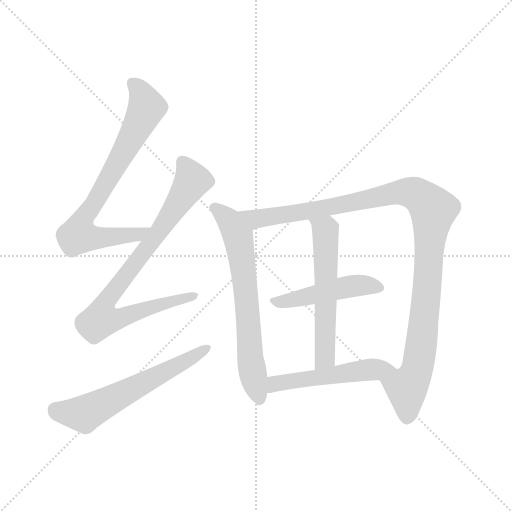
t = 0.00 s
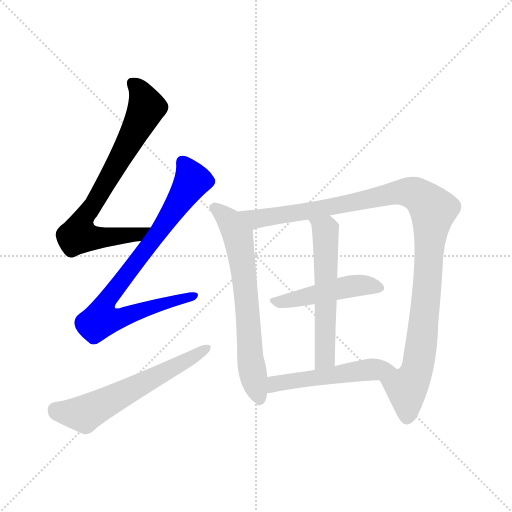
t = 1.38 s
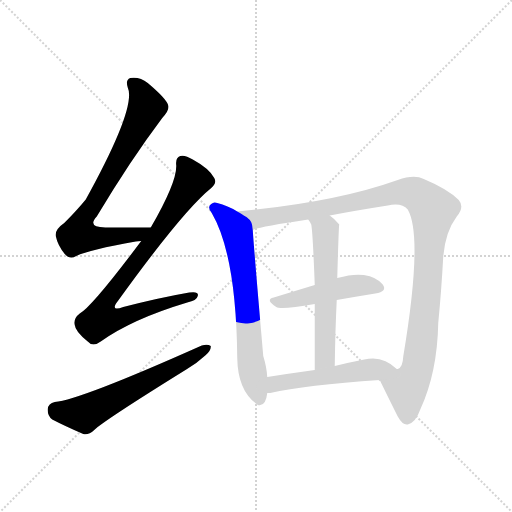
t = 2.76 s
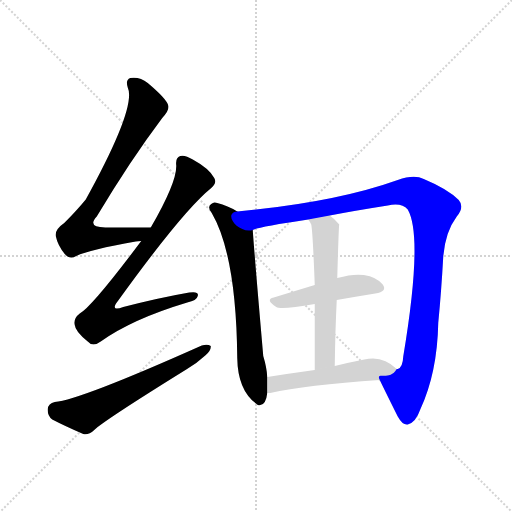
t = 4.14 s
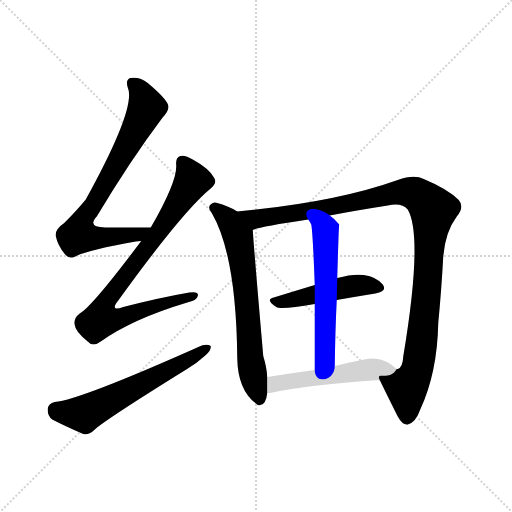
t = 5.52 s
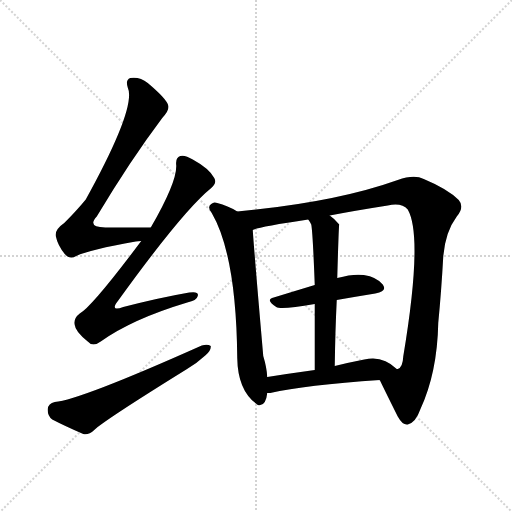
t = 6.90 s

The animated SVG that drew these frames (rendered in a browser with its animation timeline set to each time). Animation: 8 CSS @keyframes rules; one cycle of 6.90 s.

<svg version="1.1" viewBox="0 0 1024 1024" xmlns="http://www.w3.org/2000/svg">
  <g stroke="lightgray" stroke-dasharray="1,1" stroke-width="1" transform="scale(4, 4)">
    <line x1="0" y1="0" x2="256" y2="256"></line>
    <line x1="256" y1="0" x2="0" y2="256"></line>
    <line x1="128" y1="0" x2="128" y2="256"></line>
    <line x1="0" y1="128" x2="256" y2="128"></line>
  </g>
<g transform="scale(1, -1) translate(0, -900)">
   <style type="text/css">
    @keyframes keyframes0 {
      from {
       stroke: blue;
       stroke-dashoffset: 742;
       stroke-width: 128;
       }
       71% {
       animation-timing-function: step-end;
       stroke: blue;
       stroke-dashoffset: 0;
       stroke-width: 128;
       }
       to {
       stroke: black;
       stroke-width: 1024;
       }
       }
       #make-me-a-hanzi-animation-0 {
         animation: keyframes0 0.853841s both;
         animation-delay: 0.000000s;
         animation-timing-function: linear;
       }
    @keyframes keyframes1 {
      from {
       stroke: blue;
       stroke-dashoffset: 822;
       stroke-width: 128;
       }
       73% {
       animation-timing-function: step-end;
       stroke: blue;
       stroke-dashoffset: 0;
       stroke-width: 128;
       }
       to {
       stroke: black;
       stroke-width: 1024;
       }
       }
       #make-me-a-hanzi-animation-1 {
         animation: keyframes1 0.918945s both;
         animation-delay: 0.853841s;
         animation-timing-function: linear;
       }
    @keyframes keyframes2 {
      from {
       stroke: blue;
       stroke-dashoffset: 595;
       stroke-width: 128;
       }
       66% {
       animation-timing-function: step-end;
       stroke: blue;
       stroke-dashoffset: 0;
       stroke-width: 128;
       }
       to {
       stroke: black;
       stroke-width: 1024;
       }
       }
       #make-me-a-hanzi-animation-2 {
         animation: keyframes2 0.734212s both;
         animation-delay: 1.772786s;
         animation-timing-function: linear;
       }
    @keyframes keyframes3 {
      from {
       stroke: blue;
       stroke-dashoffset: 664;
       stroke-width: 128;
       }
       68% {
       animation-timing-function: step-end;
       stroke: blue;
       stroke-dashoffset: 0;
       stroke-width: 128;
       }
       to {
       stroke: black;
       stroke-width: 1024;
       }
       }
       #make-me-a-hanzi-animation-3 {
         animation: keyframes3 0.790365s both;
         animation-delay: 2.506999s;
         animation-timing-function: linear;
       }
    @keyframes keyframes4 {
      from {
       stroke: blue;
       stroke-dashoffset: 1083;
       stroke-width: 128;
       }
       78% {
       animation-timing-function: step-end;
       stroke: blue;
       stroke-dashoffset: 0;
       stroke-width: 128;
       }
       to {
       stroke: black;
       stroke-width: 1024;
       }
       }
       #make-me-a-hanzi-animation-4 {
         animation: keyframes4 1.131348s both;
         animation-delay: 3.297363s;
         animation-timing-function: linear;
       }
    @keyframes keyframes5 {
      from {
       stroke: blue;
       stroke-dashoffset: 466;
       stroke-width: 128;
       }
       60% {
       animation-timing-function: step-end;
       stroke: blue;
       stroke-dashoffset: 0;
       stroke-width: 128;
       }
       to {
       stroke: black;
       stroke-width: 1024;
       }
       }
       #make-me-a-hanzi-animation-5 {
         animation: keyframes5 0.629232s both;
         animation-delay: 4.428711s;
         animation-timing-function: linear;
       }
    @keyframes keyframes6 {
      from {
       stroke: blue;
       stroke-dashoffset: 565;
       stroke-width: 128;
       }
       65% {
       animation-timing-function: step-end;
       stroke: blue;
       stroke-dashoffset: 0;
       stroke-width: 128;
       }
       to {
       stroke: black;
       stroke-width: 1024;
       }
       }
       #make-me-a-hanzi-animation-6 {
         animation: keyframes6 0.709798s both;
         animation-delay: 5.057943s;
         animation-timing-function: linear;
       }
    @keyframes keyframes7 {
      from {
       stroke: blue;
       stroke-dashoffset: 510;
       stroke-width: 128;
       }
       62% {
       animation-timing-function: step-end;
       stroke: blue;
       stroke-dashoffset: 0;
       stroke-width: 128;
       }
       to {
       stroke: black;
       stroke-width: 1024;
       }
       }
       #make-me-a-hanzi-animation-7 {
         animation: keyframes7 0.665039s both;
         animation-delay: 5.767741s;
         animation-timing-function: linear;
       }
</style>
<path d="M 301.5 445.0 Q 250.5 445.0 210.5 445.0 Q 173.5 445.0 193.5 467.0 Q 260.5 579.0 324.5 664.0 Q 339.5 680.0 336.5 689.0 Q 333.5 702.0 295.5 734.0 Q 279.5 747.0 260.5 744.0 Q 250.5 740.0 255.5 725.0 Q 273.5 686.0 171.5 501.0 Q 153.5 479.0 128.5 454.0 Q 109.5 441.0 111.5 428.0 Q 115.5 409.0 129.5 392.0 Q 139.5 380.0 152.5 388.0 Q 179.5 401.0 271.5 417.0 Q 275.5 418.0 282.5 418.0 C 312.5 421.0 331.5 445.0 301.5 445.0 Z" fill="lightgray"></path> 
<path d="M 282.5 418.0 Q 183.5 286.0 159.5 273.0 Q 146.5 263.0 149.5 250.0 Q 150.5 237.0 175.5 217.0 Q 185.5 205.0 201.5 217.0 Q 264.5 262.0 374.5 295.0 Q 393.5 299.0 395.5 308.0 Q 398.5 318.0 378.5 315.0 Q 320.5 305.0 246.5 286.0 Q 218.5 276.0 236.5 299.0 Q 366.5 479.0 422.5 524.0 Q 434.5 534.0 428.5 544.0 Q 418.5 563.0 385.5 581.0 Q 369.5 591.0 360.5 588.0 Q 350.5 585.0 352.5 569.0 Q 353.5 535.0 301.5 445.0 L 282.5 418.0 Z" fill="lightgray"></path> 
<path d="M 109.5 96.0 Q 96.5 93.0 95.5 82.0 Q 94.5 69.0 104.5 61.0 Q 129.5 48.0 166.5 32.0 Q 176.5 29.0 188.5 40.0 Q 206.5 58.0 372.5 161.0 Q 394.5 174.0 410.5 189.0 Q 422.5 199.0 421.5 208.0 Q 415.5 212.0 403.5 209.0 Q 159.5 100.0 109.5 96.0 Z" fill="lightgray"></path> 
<path d="M 474.5 477.0 Q 455.5 489.0 434.5 494.0 Q 427.5 497.0 422.5 492.0 Q 413.5 486.0 423.5 474.0 Q 472.5 390.0 474.5 184.0 Q 475.5 118.0 514.5 91.0 L 515.5 90.0 Q 531.5 86.0 534.5 114.0 L 534.5 146.0 Q 533.5 165.0 526.5 188.0 Q 508.5 395.0 505.5 440.0 C 504.5 460.0 500.5 462.0 474.5 477.0 Z" fill="lightgray"></path> 
<path d="M 759.5 140.0 Q 771.5 115.0 795.5 67.0 Q 805.5 49.0 815.5 51.0 Q 831.5 55.0 840.5 81.0 Q 874.5 154.0 876.5 254.0 Q 882.5 315.0 886.5 387.0 Q 890.5 436.0 913.5 467.0 Q 929.5 486.0 917.5 500.0 Q 895.5 522.0 847.5 542.0 Q 828.5 552.0 795.5 540.0 Q 669.5 495.0 474.5 477.0 C 444.5 474.0 476.5 432.0 505.5 440.0 Q 515.5 446.0 616.5 461.0 L 659.5 469.0 Q 711.5 479.0 775.5 489.0 Q 803.5 495.0 815.5 481.0 Q 846.5 427.0 806.5 187.0 Q 805.5 165.0 795.5 162.0 L 793.5 162.0 C 778.5 136.0 750.5 159.0 759.5 140.0 Z" fill="lightgray"></path> 
<path d="M 673.5 300.0 Q 713.5 307.0 750.5 313.0 Q 775.5 317.0 765.5 331.0 Q 753.5 346.0 727.5 350.0 Q 706.5 353.0 674.5 344.0 L 629.5 330.0 Q 586.5 317.0 547.5 305.0 Q 529.5 301.0 552.5 286.0 Q 561.5 280.0 629.5 292.0 L 673.5 300.0 Z" fill="lightgray"></path> 
<path d="M 674.5 344.0 Q 677.5 450.0 678.5 451.0 Q 668.5 463.0 659.5 469.0 C 636.5 488.0 600.5 487.0 616.5 461.0 Q 619.5 457.0 622.5 451.0 Q 625.5 436.0 629.5 330.0 L 629.5 292.0 Q 629.5 240.0 629.5 160.0 C 629.5 130.0 669.5 138.0 669.5 168.0 Q 670.5 240.0 673.5 300.0 L 674.5 344.0 Z" fill="lightgray"></path> 
<path d="M 534.5 114.0 Q 535.5 114.0 540.5 114.0 Q 610.5 130.0 759.5 140.0 C 789.5 142.0 813.5 144.0 793.5 162.0 Q 765.5 190.0 728.5 181.0 Q 697.5 175.0 669.5 168.0 L 629.5 160.0 Q 578.5 153.0 534.5 146.0 C 504.5 141.0 504.5 112.0 534.5 114.0 Z" fill="lightgray"></path> 
      <clipPath id="make-me-a-hanzi-clip-0">
      <path d="M 301.5 445.0 Q 250.5 445.0 210.5 445.0 Q 173.5 445.0 193.5 467.0 Q 260.5 579.0 324.5 664.0 Q 339.5 680.0 336.5 689.0 Q 333.5 702.0 295.5 734.0 Q 279.5 747.0 260.5 744.0 Q 250.5 740.0 255.5 725.0 Q 273.5 686.0 171.5 501.0 Q 153.5 479.0 128.5 454.0 Q 109.5 441.0 111.5 428.0 Q 115.5 409.0 129.5 392.0 Q 139.5 380.0 152.5 388.0 Q 179.5 401.0 271.5 417.0 Q 275.5 418.0 282.5 418.0 C 312.5 421.0 331.5 445.0 301.5 445.0 Z" fill="lightgray"></path>
      </clipPath>
      <path clip-path="url(#make-me-a-hanzi-clip-0)" d="M 266.5 732.0 L 286.5 707.0 L 291.5 680.0 L 225.5 556.0 L 163.5 456.0 L 156.5 430.0 L 236.5 426.0 L 285.5 436.0 L 293.5 444.0 " fill="none" id="make-me-a-hanzi-animation-0" stroke-dasharray="614 1228" stroke-linecap="round"></path>

      <clipPath id="make-me-a-hanzi-clip-1">
      <path d="M 282.5 418.0 Q 183.5 286.0 159.5 273.0 Q 146.5 263.0 149.5 250.0 Q 150.5 237.0 175.5 217.0 Q 185.5 205.0 201.5 217.0 Q 264.5 262.0 374.5 295.0 Q 393.5 299.0 395.5 308.0 Q 398.5 318.0 378.5 315.0 Q 320.5 305.0 246.5 286.0 Q 218.5 276.0 236.5 299.0 Q 366.5 479.0 422.5 524.0 Q 434.5 534.0 428.5 544.0 Q 418.5 563.0 385.5 581.0 Q 369.5 591.0 360.5 588.0 Q 350.5 585.0 352.5 569.0 Q 353.5 535.0 301.5 445.0 L 282.5 418.0 Z" fill="lightgray"></path>
      </clipPath>
      <path clip-path="url(#make-me-a-hanzi-clip-1)" d="M 365.5 575.0 L 382.5 535.0 L 303.5 416.0 L 221.5 311.0 L 205.5 284.0 L 201.5 261.0 L 231.5 261.0 L 386.5 308.0 " fill="none" id="make-me-a-hanzi-animation-1" stroke-dasharray="694 1388" stroke-linecap="round"></path>

      <clipPath id="make-me-a-hanzi-clip-2">
      <path d="M 109.5 96.0 Q 96.5 93.0 95.5 82.0 Q 94.5 69.0 104.5 61.0 Q 129.5 48.0 166.5 32.0 Q 176.5 29.0 188.5 40.0 Q 206.5 58.0 372.5 161.0 Q 394.5 174.0 410.5 189.0 Q 422.5 199.0 421.5 208.0 Q 415.5 212.0 403.5 209.0 Q 159.5 100.0 109.5 96.0 Z" fill="lightgray"></path>
      </clipPath>
      <path clip-path="url(#make-me-a-hanzi-clip-2)" d="M 111.5 81.0 L 168.5 72.0 L 416.5 204.0 " fill="none" id="make-me-a-hanzi-animation-2" stroke-dasharray="467 934" stroke-linecap="round"></path>

      <clipPath id="make-me-a-hanzi-clip-3">
      <path d="M 474.5 477.0 Q 455.5 489.0 434.5 494.0 Q 427.5 497.0 422.5 492.0 Q 413.5 486.0 423.5 474.0 Q 472.5 390.0 474.5 184.0 Q 475.5 118.0 514.5 91.0 L 515.5 90.0 Q 531.5 86.0 534.5 114.0 L 534.5 146.0 Q 533.5 165.0 526.5 188.0 Q 508.5 395.0 505.5 440.0 C 504.5 460.0 500.5 462.0 474.5 477.0 Z" fill="lightgray"></path>
      </clipPath>
      <path clip-path="url(#make-me-a-hanzi-clip-3)" d="M 429.5 483.0 L 456.5 461.0 L 477.5 420.0 L 494.5 290.0 L 499.5 195.0 L 520.5 96.0 " fill="none" id="make-me-a-hanzi-animation-3" stroke-dasharray="536 1072" stroke-linecap="round"></path>

      <clipPath id="make-me-a-hanzi-clip-4">
      <path d="M 759.5 140.0 Q 771.5 115.0 795.5 67.0 Q 805.5 49.0 815.5 51.0 Q 831.5 55.0 840.5 81.0 Q 874.5 154.0 876.5 254.0 Q 882.5 315.0 886.5 387.0 Q 890.5 436.0 913.5 467.0 Q 929.5 486.0 917.5 500.0 Q 895.5 522.0 847.5 542.0 Q 828.5 552.0 795.5 540.0 Q 669.5 495.0 474.5 477.0 C 444.5 474.0 476.5 432.0 505.5 440.0 Q 515.5 446.0 616.5 461.0 L 659.5 469.0 Q 711.5 479.0 775.5 489.0 Q 803.5 495.0 815.5 481.0 Q 846.5 427.0 806.5 187.0 Q 805.5 165.0 795.5 162.0 L 793.5 162.0 C 778.5 136.0 750.5 159.0 759.5 140.0 Z" fill="lightgray"></path>
      </clipPath>
      <path clip-path="url(#make-me-a-hanzi-clip-4)" d="M 483.5 477.0 L 511.5 462.0 L 528.5 464.0 L 811.5 516.0 L 841.5 507.0 L 861.5 487.0 L 866.5 480.0 L 845.5 231.0 L 834.5 161.0 L 813.5 120.0 L 814.5 65.0 " fill="none" id="make-me-a-hanzi-animation-4" stroke-dasharray="955 1910" stroke-linecap="round"></path>

      <clipPath id="make-me-a-hanzi-clip-5">
      <path d="M 673.5 300.0 Q 713.5 307.0 750.5 313.0 Q 775.5 317.0 765.5 331.0 Q 753.5 346.0 727.5 350.0 Q 706.5 353.0 674.5 344.0 L 629.5 330.0 Q 586.5 317.0 547.5 305.0 Q 529.5 301.0 552.5 286.0 Q 561.5 280.0 629.5 292.0 L 673.5 300.0 Z" fill="lightgray"></path>
      </clipPath>
      <path clip-path="url(#make-me-a-hanzi-clip-5)" d="M 549.5 295.0 L 700.5 328.0 L 730.5 330.0 L 755.5 324.0 " fill="none" id="make-me-a-hanzi-animation-5" stroke-dasharray="338 676" stroke-linecap="round"></path>

      <clipPath id="make-me-a-hanzi-clip-6">
      <path d="M 674.5 344.0 Q 677.5 450.0 678.5 451.0 Q 668.5 463.0 659.5 469.0 C 636.5 488.0 600.5 487.0 616.5 461.0 Q 619.5 457.0 622.5 451.0 Q 625.5 436.0 629.5 330.0 L 629.5 292.0 Q 629.5 240.0 629.5 160.0 C 629.5 130.0 669.5 138.0 669.5 168.0 Q 670.5 240.0 673.5 300.0 L 674.5 344.0 Z" fill="lightgray"></path>
      </clipPath>
      <path clip-path="url(#make-me-a-hanzi-clip-6)" d="M 624.5 459.0 L 651.5 438.0 L 650.5 192.0 L 646.5 179.0 L 634.5 169.0 " fill="none" id="make-me-a-hanzi-animation-6" stroke-dasharray="437 874" stroke-linecap="round"></path>

      <clipPath id="make-me-a-hanzi-clip-7">
      <path d="M 534.5 114.0 Q 535.5 114.0 540.5 114.0 Q 610.5 130.0 759.5 140.0 C 789.5 142.0 813.5 144.0 793.5 162.0 Q 765.5 190.0 728.5 181.0 Q 697.5 175.0 669.5 168.0 L 629.5 160.0 Q 578.5 153.0 534.5 146.0 C 504.5 141.0 504.5 112.0 534.5 114.0 Z" fill="lightgray"></path>
      </clipPath>
      <path clip-path="url(#make-me-a-hanzi-clip-7)" d="M 537.5 119.0 L 547.5 130.0 L 569.5 136.0 L 784.5 163.0 " fill="none" id="make-me-a-hanzi-animation-7" stroke-dasharray="382 764" stroke-linecap="round"></path>

</g>
</svg>
